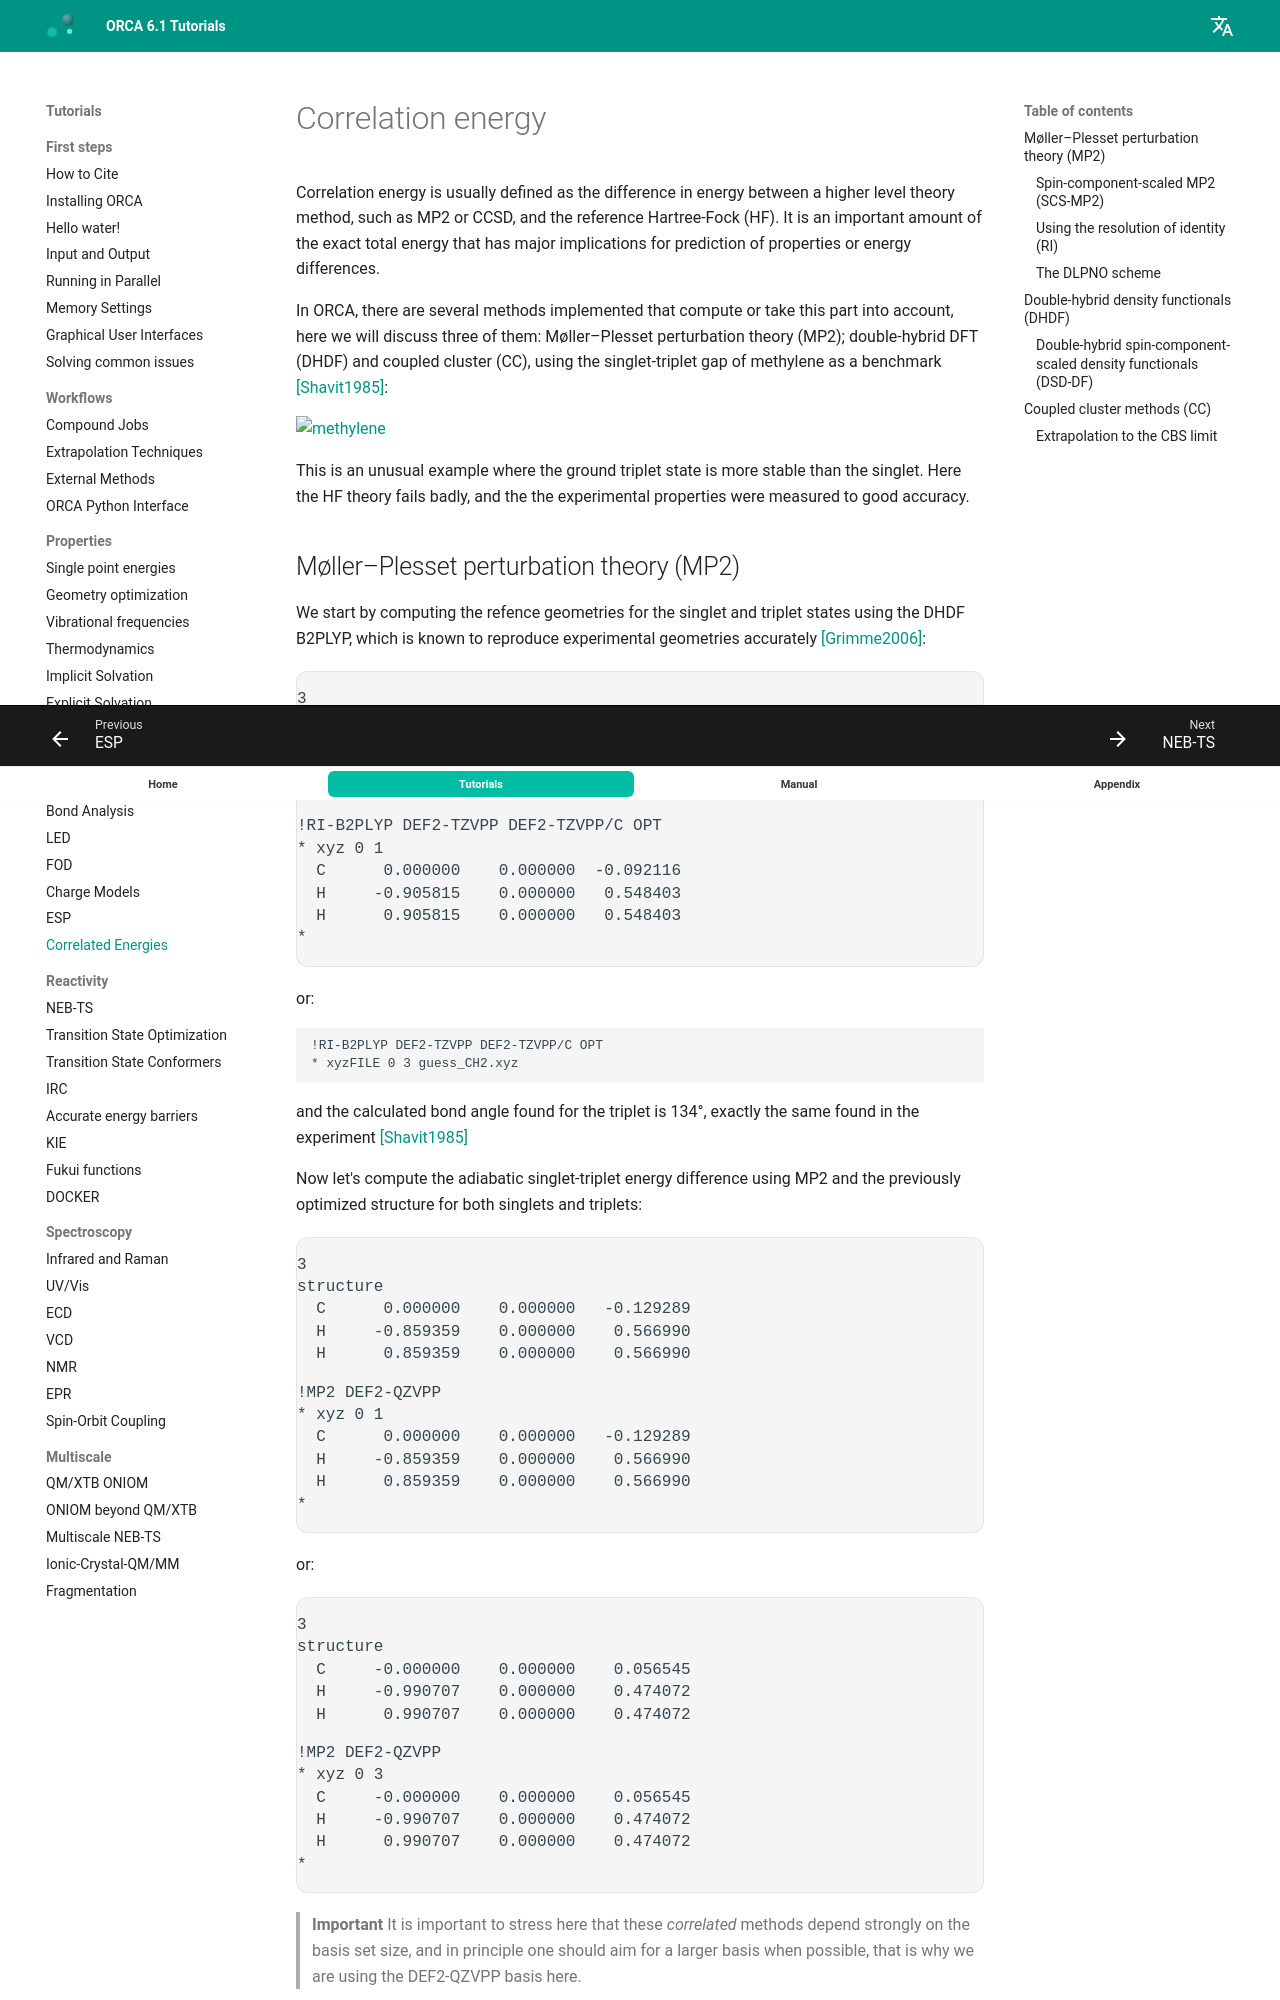

repository: wxyhgk/orca-docs · page: prop/corren/index.html · generator: mkdocs

---
title: Correlation energy
source: https://www.faccts.de/docs/orca/6.1/tutorials/prop/corren.html
---

# Correlation energy

Correlation energy is usually defined as the difference in energy between a higher level theory method, such as MP2 or CCSD, and the reference Hartree-Fock (HF). It is an important amount of the exact total energy that has major implications for prediction of properties or energy differences.

In ORCA, there are several methods implemented that compute or take this part into account, here we will discuss three of them: Møller–Plesset perturbation theory (MP2); double-hybrid DFT (DHDF) and coupled cluster (CC), using the singlet-triplet gap of methylene as a benchmark [[Shavit1985]](../bib.md#shavit1985):

[![methylene](../images/methylene.png)](../images/methylene.png)

This is an unusual example where the ground triplet state is more stable than the singlet. Here the HF theory fails badly, and the the experimental properties were measured to good accuracy.
